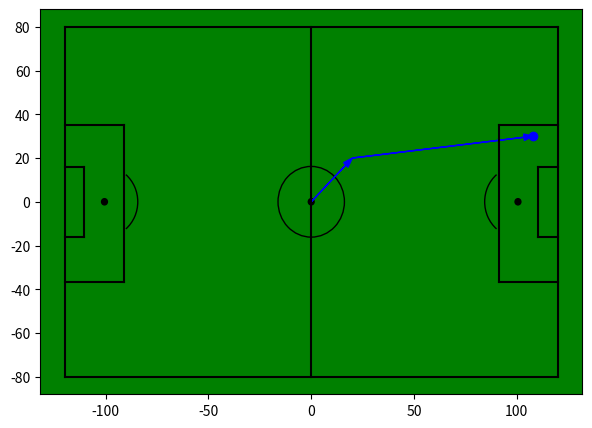

Python code for this plot:
import matplotlib.pyplot as plt
from matplotlib.patches import Rectangle, Arc, ConnectionPatch
class Pitch:

    def __init__(self, x,y, col="white"):
        self.X = x
        self.Y = y
        self.pitch_col = col
    def add_passes(self, passes, col = ''):
        self.passes = passes
        self.pass_col = col
    def add_shots(self, shots, col= '', size = -1):
        self.shots = shots
        self.shots_col = col
        self.shots_size = size


    def show_pitch(self, ax):
        # size of the pitch is 120, 80
        # Create figure

        # Pitch Outline & Centre Line
        plt.plot([self.X[0], self.X[0]], [self.Y[0], self.Y[1]], color="black")
        plt.plot([self.X[0], self.X[1]], [self.Y[1], self.Y[1]], color="black")
        plt.plot([self.X[1], self.X[1]], [self.Y[1], self.Y[0]], color="black")
        plt.plot([self.X[1], self.X[0]], [self.Y[0], self.Y[0]], color="black")
        plt.plot([(self.X[1] + self.X[0])/2, (self.X[1] + self.X[0])/2], [self.Y[0], self.Y[1]], color="black")

        # Left Penalty Area
        plt.plot([self.X[0] + (self.X[1] - self.X[0]) * 0.12, self.X[0] + (self.X[1] - self.X[0]) * 0.12], [self.Y[0] + (self.Y[1] - self.Y[0]) * 0.72,self.Y[0] + (self.Y[1] - self.Y[0]) * 0.27  ], color="black")
        plt.plot([self.X[0], self.X[0] + (self.X[1] - self.X[0]) * 0.12], [self.Y[0] + (self.Y[1] - self.Y[0]) * 0.72 , self.Y[0] + (self.Y[1] - self.Y[0]) * 0.72], color="black")
        plt.plot([self.X[0], self.X[0] + (self.X[1] - self.X[0]) * 0.12], [self.Y[0] + (self.Y[1] - self.Y[0]) * 0.27, self.Y[0] + (self.Y[1] - self.Y[0]) * 0.27], color="black")

        # Right Penalty Area
        plt.plot([self.X[1], self.X[1] - (self.X[1] - self.X[0])* 0.12], [self.Y[0] + (self.Y[1] - self.Y[0]) * 0.72,self.Y[0] + (self.Y[1] - self.Y[0]) * 0.72], color="black")
        plt.plot([self.X[1] - (self.X[1] - self.X[0])* 0.12, self.X[1] - (self.X[1] - self.X[0]) * 0.12], [self.Y[0] + (self.Y[1] - self.Y[0]) * 0.72, self.Y[0] + (self.Y[1] - self.Y[0]) * 0.27], color="black")
        plt.plot([self.X[1], self.X[1] - (self.X[1] - self.X[0])* 0.12], [self.Y[0] + (self.Y[1] - self.Y[0]) * 0.27, self.Y[0] + (self.Y[1] - self.Y[0]) * 0.27], color="black")

        # Left 6-yard Box
        plt.plot([self.X[0], self.X[0] + (self.X[1] - self.X[0]) * 0.04], [self.Y[0] + (self.Y[1] - self.Y[0]) * .6, self.Y[0] + (self.Y[1] - self.Y[0]) * .6], color="black")
        plt.plot([self.X[0] + (self.X[1] - self.X[0]) * 0.04, self.X[0] + (self.X[1] - self.X[0]) * 0.04], [self.Y[0] + (self.Y[1] - self.Y[0]) * .6, self.Y[0] + (self.Y[1] - self.Y[0]) * .4], color="black")
        plt.plot([self.X[0], self.X[0] + (self.X[1] - self.X[0]) * 0.04], [self.Y[0] + (self.Y[1] - self.Y[0]) * .4, self.Y[0] + (self.Y[1] - self.Y[0]) * .4], color="black")

        # Right 6-yard Box
        plt.plot([self.X[1], self.X[0] + (self.X[1] - self.X[0]) * 0.96], [self.Y[0] + (self.Y[1] - self.Y[0]) * .6, self.Y[0] + (self.Y[1] - self.Y[0]) * .6], color="black")
        plt.plot([self.X[0] + (self.X[1] - self.X[0]) * 0.96, self.X[0] + (self.X[1] - self.X[0]) * 0.96], [self.Y[0] + (self.Y[1] - self.Y[0]) * .6, self.Y[0] + (self.Y[1] - self.Y[0]) * .4], color="black")
        plt.plot([self.X[1], self.X[0] + (self.X[1] - self.X[0]) * 0.96], [self.Y[0] + (self.Y[1] - self.Y[0]) * .4, self.Y[0] + (self.Y[1] - self.Y[0]) * .4], color="black")

        # Prepare Circles
        centreCircle = plt.Circle(((self.X[0] + self.X[1]) / 2, (self.Y[0] + self.Y[1]) / 2), (self.Y[1] - self.Y[0]) * .101, color="black", fill=False)
        centreSpot = plt.Circle(((self.X[0] + self.X[1]) / 2, (self.Y[0] + self.Y[1]) / 2), (self.Y[1] - self.Y[0]) * 0.0089, color="black")
        leftPenSpot = plt.Circle((self.X[0] + (self.X[1] - self.X[0]) * 0.0808, (self.Y[0] + self.Y[1]) / 2),  (self.Y[1] - self.Y[0]) * 0.0089, color="black")
        rightPenSpot = plt.Circle((self.X[1] - (self.X[1] - self.X[0]) * 0.0808, (self.Y[0] + self.Y[1]) / 2),  (self.Y[1] - self.Y[0]) * 0.0089, color="black")

        # Draw Circles
        ax.add_patch(centreCircle)
        ax.add_patch(centreSpot)
        ax.add_patch(leftPenSpot)
        ax.add_patch(rightPenSpot)

        # Prepare Arcs
        # arguments for arc
        # x, y coordinate of centerpoint of arc
        # width, height as arc might not be circle, but oval
        # angle: degree of rotation of the shape, anti-clockwise
        # theta1, theta2, start and end location of arc in degree
        leftArc = Arc((self.X[0] + (self.X[1] - self.X[0]) * 0.0808, (self.Y[0] + self.Y[1]) / 2), height=(self.X[1] - self.X[0]) * 0.135, width=(self.X[1] - self.X[0]) * 0.135, angle=0, theta1=310, theta2=50, color="black")
        rightArc = Arc((self.X[1] - (self.X[1] - self.X[0]) * 0.0808, (self.Y[0] + self.Y[1]) / 2), height=(self.X[1] - self.X[0]) * 0.135, width=(self.X[1] - self.X[0]) * 0.135, angle=0, theta1=130, theta2=230, color="black")

        # Draw Arcs
        ax.add_patch(leftArc)
        ax.add_patch(rightArc)

        if self.pass_size == -1:
            if self.pass_col == '':
                for i in range(len(self.passes)):
                    plt.scatter(self.passes[i][0], self.passes[i][1], alpha = 1)
            else:
                for i in range(len(self.passes)):
                    plt.scatter(self.passes[i][0], self.passes[i][1], c= self.pass_col, alpha=1)
        else:
            if self.pass_col == '':
                for i in range(len(self.passes)):
                    plt.scatter(self.passes[i][0], self.passes[i][1], s = self.pass_size[i], alpha = 1)
            else:
                for i in range(len(self.passes)):
                    plt.scatter(self.passes[i][0], self.passes[i][1], c= self.pass_col, s = self.pass_size[i], alpha = 1)

        ax.set_facecolor(self.pitch_col)
        plt.show()

    def create_pitch(self, ax):
        # size of the pitch is 120, 80
        # Create figure

        # Pitch Outline & Centre Line
        plt.plot([self.X[0], self.X[0]], [self.Y[0], self.Y[1]], color="black")
        plt.plot([self.X[0], self.X[1]], [self.Y[1], self.Y[1]], color="black")
        plt.plot([self.X[1], self.X[1]], [self.Y[1], self.Y[0]], color="black")
        plt.plot([self.X[1], self.X[0]], [self.Y[0], self.Y[0]], color="black")
        plt.plot([(self.X[1] + self.X[0])/2, (self.X[1] + self.X[0])/2], [self.Y[0], self.Y[1]], color="black")

        # Left Penalty Area
        plt.plot([self.X[0] + (self.X[1] - self.X[0]) * 0.12, self.X[0] + (self.X[1] - self.X[0]) * 0.12], [self.Y[0] + (self.Y[1] - self.Y[0]) * 0.72,self.Y[0] + (self.Y[1] - self.Y[0]) * 0.27  ], color="black")
        plt.plot([self.X[0], self.X[0] + (self.X[1] - self.X[0]) * 0.12], [self.Y[0] + (self.Y[1] - self.Y[0]) * 0.72 , self.Y[0] + (self.Y[1] - self.Y[0]) * 0.72], color="black")
        plt.plot([self.X[0], self.X[0] + (self.X[1] - self.X[0]) * 0.12], [self.Y[0] + (self.Y[1] - self.Y[0]) * 0.27, self.Y[0] + (self.Y[1] - self.Y[0]) * 0.27], color="black")

        # Right Penalty Area
        plt.plot([self.X[1], self.X[1] - (self.X[1] - self.X[0])* 0.12], [self.Y[0] + (self.Y[1] - self.Y[0]) * 0.72,self.Y[0] + (self.Y[1] - self.Y[0]) * 0.72], color="black")
        plt.plot([self.X[1] - (self.X[1] - self.X[0])* 0.12, self.X[1] - (self.X[1] - self.X[0]) * 0.12], [self.Y[0] + (self.Y[1] - self.Y[0]) * 0.72, self.Y[0] + (self.Y[1] - self.Y[0]) * 0.27], color="black")
        plt.plot([self.X[1], self.X[1] - (self.X[1] - self.X[0])* 0.12], [self.Y[0] + (self.Y[1] - self.Y[0]) * 0.27, self.Y[0] + (self.Y[1] - self.Y[0]) * 0.27], color="black")

        # Left 6-yard Box
        plt.plot([self.X[0], self.X[0] + (self.X[1] - self.X[0]) * 0.04], [self.Y[0] + (self.Y[1] - self.Y[0]) * .6, self.Y[0] + (self.Y[1] - self.Y[0]) * .6], color="black")
        plt.plot([self.X[0] + (self.X[1] - self.X[0]) * 0.04, self.X[0] + (self.X[1] - self.X[0]) * 0.04], [self.Y[0] + (self.Y[1] - self.Y[0]) * .6, self.Y[0] + (self.Y[1] - self.Y[0]) * .4], color="black")
        plt.plot([self.X[0], self.X[0] + (self.X[1] - self.X[0]) * 0.04], [self.Y[0] + (self.Y[1] - self.Y[0]) * .4, self.Y[0] + (self.Y[1] - self.Y[0]) * .4], color="black")

        # Right 6-yard Box
        plt.plot([self.X[1], self.X[0] + (self.X[1] - self.X[0]) * 0.96], [self.Y[0] + (self.Y[1] - self.Y[0]) * .6, self.Y[0] + (self.Y[1] - self.Y[0]) * .6], color="black")
        plt.plot([self.X[0] + (self.X[1] - self.X[0]) * 0.96, self.X[0] + (self.X[1] - self.X[0]) * 0.96], [self.Y[0] + (self.Y[1] - self.Y[0]) * .6, self.Y[0] + (self.Y[1] - self.Y[0]) * .4], color="black")
        plt.plot([self.X[1], self.X[0] + (self.X[1] - self.X[0]) * 0.96], [self.Y[0] + (self.Y[1] - self.Y[0]) * .4, self.Y[0] + (self.Y[1] - self.Y[0]) * .4], color="black")

        # Prepare Circles
        centreCircle = plt.Circle(((self.X[0] + self.X[1]) / 2, (self.Y[0] + self.Y[1]) / 2), (self.Y[1] - self.Y[0]) * .101, color="black", fill=False)
        centreSpot = plt.Circle(((self.X[0] + self.X[1]) / 2, (self.Y[0] + self.Y[1]) / 2), (self.Y[1] - self.Y[0]) * 0.0089, color="black")
        leftPenSpot = plt.Circle((self.X[0] + (self.X[1] - self.X[0]) * 0.0808, (self.Y[0] + self.Y[1]) / 2),  (self.Y[1] - self.Y[0]) * 0.0089, color="black")
        rightPenSpot = plt.Circle((self.X[1] - (self.X[1] - self.X[0]) * 0.0808, (self.Y[0] + self.Y[1]) / 2),  (self.Y[1] - self.Y[0]) * 0.0089, color="black")

        # Draw Circles
        ax.add_patch(centreCircle)
        ax.add_patch(centreSpot)
        ax.add_patch(leftPenSpot)
        ax.add_patch(rightPenSpot)

        # Prepare Arcs
        # arguments for arc
        # x, y coordinate of centerpoint of arc
        # width, height as arc might not be circle, but oval
        # angle: degree of rotation of the shape, anti-clockwise
        # theta1, theta2, start and end location of arc in degree
        leftArc = Arc((self.X[0] + (self.X[1] - self.X[0]) * 0.0808, (self.Y[0] + self.Y[1]) / 2), height=(self.X[1] - self.X[0]) * 0.135, width=(self.X[1] - self.X[0]) * 0.135, angle=0, theta1=310, theta2=50, color="black")
        rightArc = Arc((self.X[1] - (self.X[1] - self.X[0]) * 0.0808, (self.Y[0] + self.Y[1]) / 2), height=(self.X[1] - self.X[0]) * 0.135, width=(self.X[1] - self.X[0]) * 0.135, angle=0, theta1=130, theta2=230, color="black")

        # Draw Arcs
        ax.add_patch(leftArc)
        ax.add_patch(rightArc)
        try:
            if self.shots_size == -1:
                if self.shots_col == '':
                    for i in range(len(self.shots)):
                        plt.scatter(self.shots[i][0], self.shots[i][1], alpha = 1)
                else:
                    for i in range(len(self.shots)):
                        plt.scatter(self.shots[i][0], self.shots[i][1], c= self.shots_col, alpha=1)
            else:
                if self.shots_col == '':
                    for i in range(len(self.shots)):
                        plt.scatter(self.shots[i][0], self.shots[i][1], s = self.shots_size[i], alpha = 1)
                else:
                    for i in range(len(self.shots)):
                        plt.scatter(self.shots[i][0], self.shots[i][1], c= self.shots_col, s = self.shots_size[i], alpha = 1)
        except:
            pass
        try:

            if self.pass_col == '':
                for i in range(len(self.passes)):
                    plt.arrow(self.passes[i][0], self.passes[i][1], self.passes[i][2] - self.passes[i][0],
                              self.passes[i][3]- self.passes[i][1], length_includes_head=True, head_width=3)
            else:
                for i in range(len(self.passes)):
                    plt.arrow(self.passes[i][0], self.passes[i][1], self.passes[i][2] - self.passes[i][0],
                              self.passes[i][3] - self.passes[i][1], color = self.pass_col, length_includes_head=True, head_width=3)

        except:
            pass
        ax.set_facecolor(self.pitch_col)

fig=plt.figure() #set up the figures
fig.set_size_inches(7, 5)
ax=fig.add_subplot(1,1,1)
pc = Pitch((-120,120),(-80,80),col='green')
pc.add_shots([[108,30]], col="blue")
pc.add_passes([[20,20,108,30],[0,0,20,20]], col = "blue")
pc.create_pitch(ax)
plt.show()